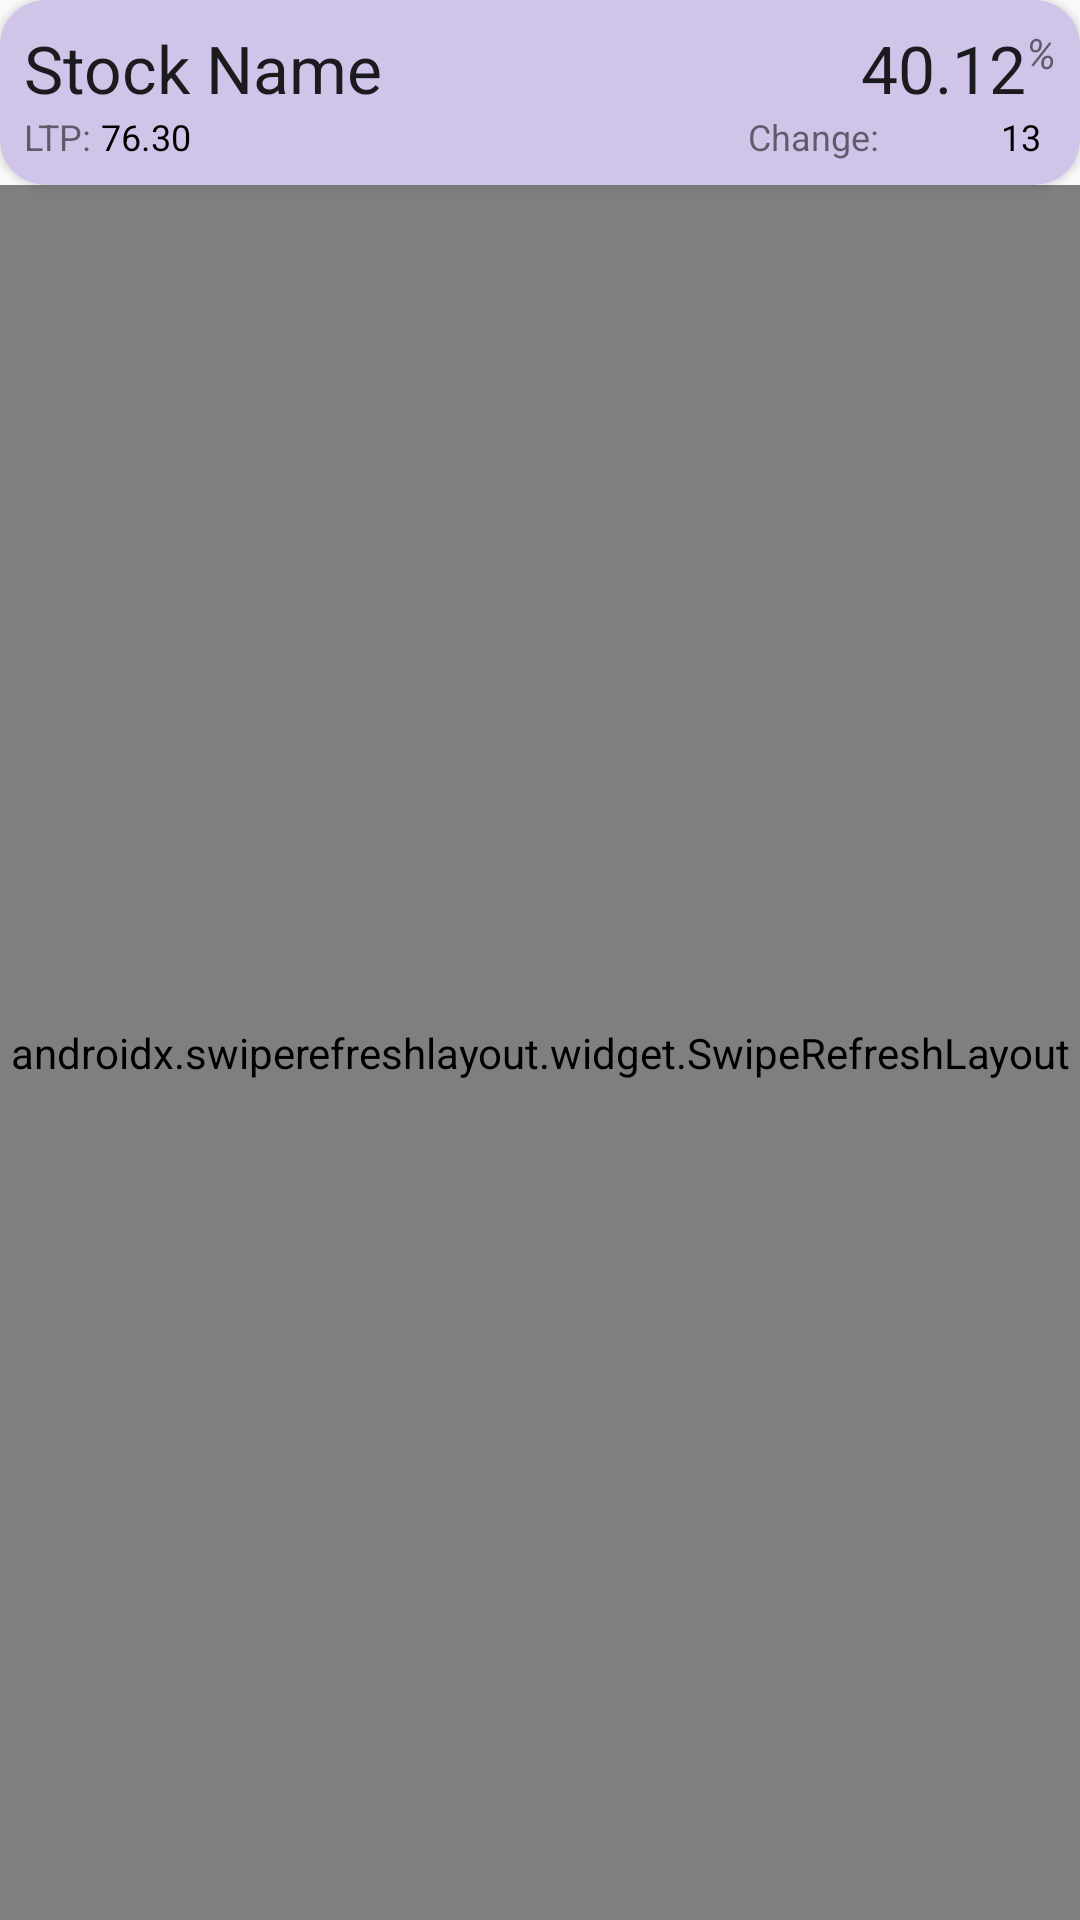

Android layout source for this screen:
<!-- AndroidManifest.xml: application theme AppTheme -->
<!-- res/layout/fragment_stock.xml -->
<?xml version="1.0" encoding="utf-8"?>
<RelativeLayout xmlns:android="http://schemas.android.com/apk/res/android"
    android:layout_width="match_parent"
    android:layout_height="match_parent"
    xmlns:tools="http://schemas.android.com/tools"
    xmlns:app="http://schemas.android.com/apk/res-auto">

    <androidx.cardview.widget.CardView
        android:id="@+id/cardView"
        app:cardBackgroundColor="@color/indexTitle"
        app:cardCornerRadius="15dp"
        android:layout_width="match_parent"
        android:layout_height="wrap_content">

        <include layout="@layout/stock_view" />

    </androidx.cardview.widget.CardView>

    <androidx.swiperefreshlayout.widget.SwipeRefreshLayout
        android:id="@+id/stock_refresh_layout"
        android:layout_width="match_parent"
        android:layout_height="match_parent"
        android:layout_below="@id/cardView">

        <androidx.recyclerview.widget.RecyclerView
            android:id="@+id/recycler_view"
            android:layout_width="match_parent"
            android:layout_height="match_parent"
            tools:listitem="@layout/stock_item"/>

    </androidx.swiperefreshlayout.widget.SwipeRefreshLayout>

</RelativeLayout>
<!-- res/layout/stock_view.xml (included above) -->
<RelativeLayout android:layout_width="wrap_content"
    android:layout_height="wrap_content"
    android:padding="8dp"
    xmlns:android="http://schemas.android.com/apk/res/android">

    <TextView
        android:id="@+id/text_view_name"
        android:layout_width="wrap_content"
        android:layout_height="wrap_content"
        android:layout_alignParentStart="true"
        android:layout_toStartOf="@id/text_view_change_percentage"
        android:ellipsize="end"
        android:maxLines="1"
        android:text="Stock Name"
        android:textAppearance="@style/TextAppearance.AppCompat.Large" />

    <TextView
        android:id="@+id/text_view_change_percentage"
        android:layout_width="wrap_content"
        android:layout_height="wrap_content"
        android:layout_toStartOf="@id/text_view_change_percentage_label"
        android:text="40.12"
        android:textAppearance="@style/TextAppearance.AppCompat.Large" />

    <TextView
        android:id="@+id/text_view_change_percentage_label"
        android:layout_width="wrap_content"
        android:layout_height="wrap_content"
        android:layout_alignParentEnd="true"
        android:labelFor="@+id/text_view_change_percentage"
        android:text="%"
        android:textStyle="italic"
        android:textAppearance="@style/TextAppearance.AppCompat.Small" />

    <RelativeLayout
        android:layout_below="@id/text_view_change_percentage"
        android:layout_width="wrap_content"
        android:layout_height="wrap_content">

        <TextView
            android:layout_alignBaseline="@id/text_view_ltp"
            android:id="@+id/text_view_ltp_label"
            android:layout_width="wrap_content"
            android:layout_height="wrap_content"
            android:labelFor="@id/text_view_ltp"
            android:textSize="12dp"
            android:text="LTP: "/>

        <TextView
            android:layout_toRightOf="@id/text_view_ltp_label"
            android:id="@+id/text_view_ltp"
            android:layout_width="wrap_content"
            android:layout_height="wrap_content"
            android:ems="10"
            android:textSize="12dp"
            android:textColor="@android:color/black"
            android:text="76.30" />

        <TextView
            android:layout_alignBaseline="@+id/text_view_change"
            android:layout_toLeftOf="@id/text_view_change"
            android:layout_width="wrap_content"
            android:layout_height="wrap_content"
            android:labelFor="@id/text_view_change"
            android:textSize="12dp"
            android:text="Change: " />

        <TextView
            android:paddingEnd="5dp"
            android:gravity="right"
            android:id="@+id/text_view_change"
            android:layout_width="wrap_content"
            android:layout_height="wrap_content"
            android:ellipsize="marquee"
            android:ems="4"
            android:textSize="12dp"
            android:textColor="@android:color/black"
            android:layout_alignParentEnd="true"
            android:text="13" />

    </RelativeLayout>

</RelativeLayout>
<!-- res/layout/stock_item.xml (included above) -->
<?xml version="1.0" encoding="utf-8"?>
<androidx.cardview.widget.CardView xmlns:android="http://schemas.android.com/apk/res/android"
    android:layout_width="wrap_content"
    android:layout_height="wrap_content"
    android:layout_marginEnd="8dp"
    android:layout_marginStart="8dp"
    android:layout_marginTop="8dp">

    <include layout="@layout/stock_view" />

</androidx.cardview.widget.CardView>
<!-- resources referenced by this layout -->
<resources>
  <color name="indexTitle">#D1C4E9</color>
  <style name="AppTheme" parent="Theme.MaterialComponents.Light.Bridge">
          
  
  
  
  
  
      </style>
</resources>
